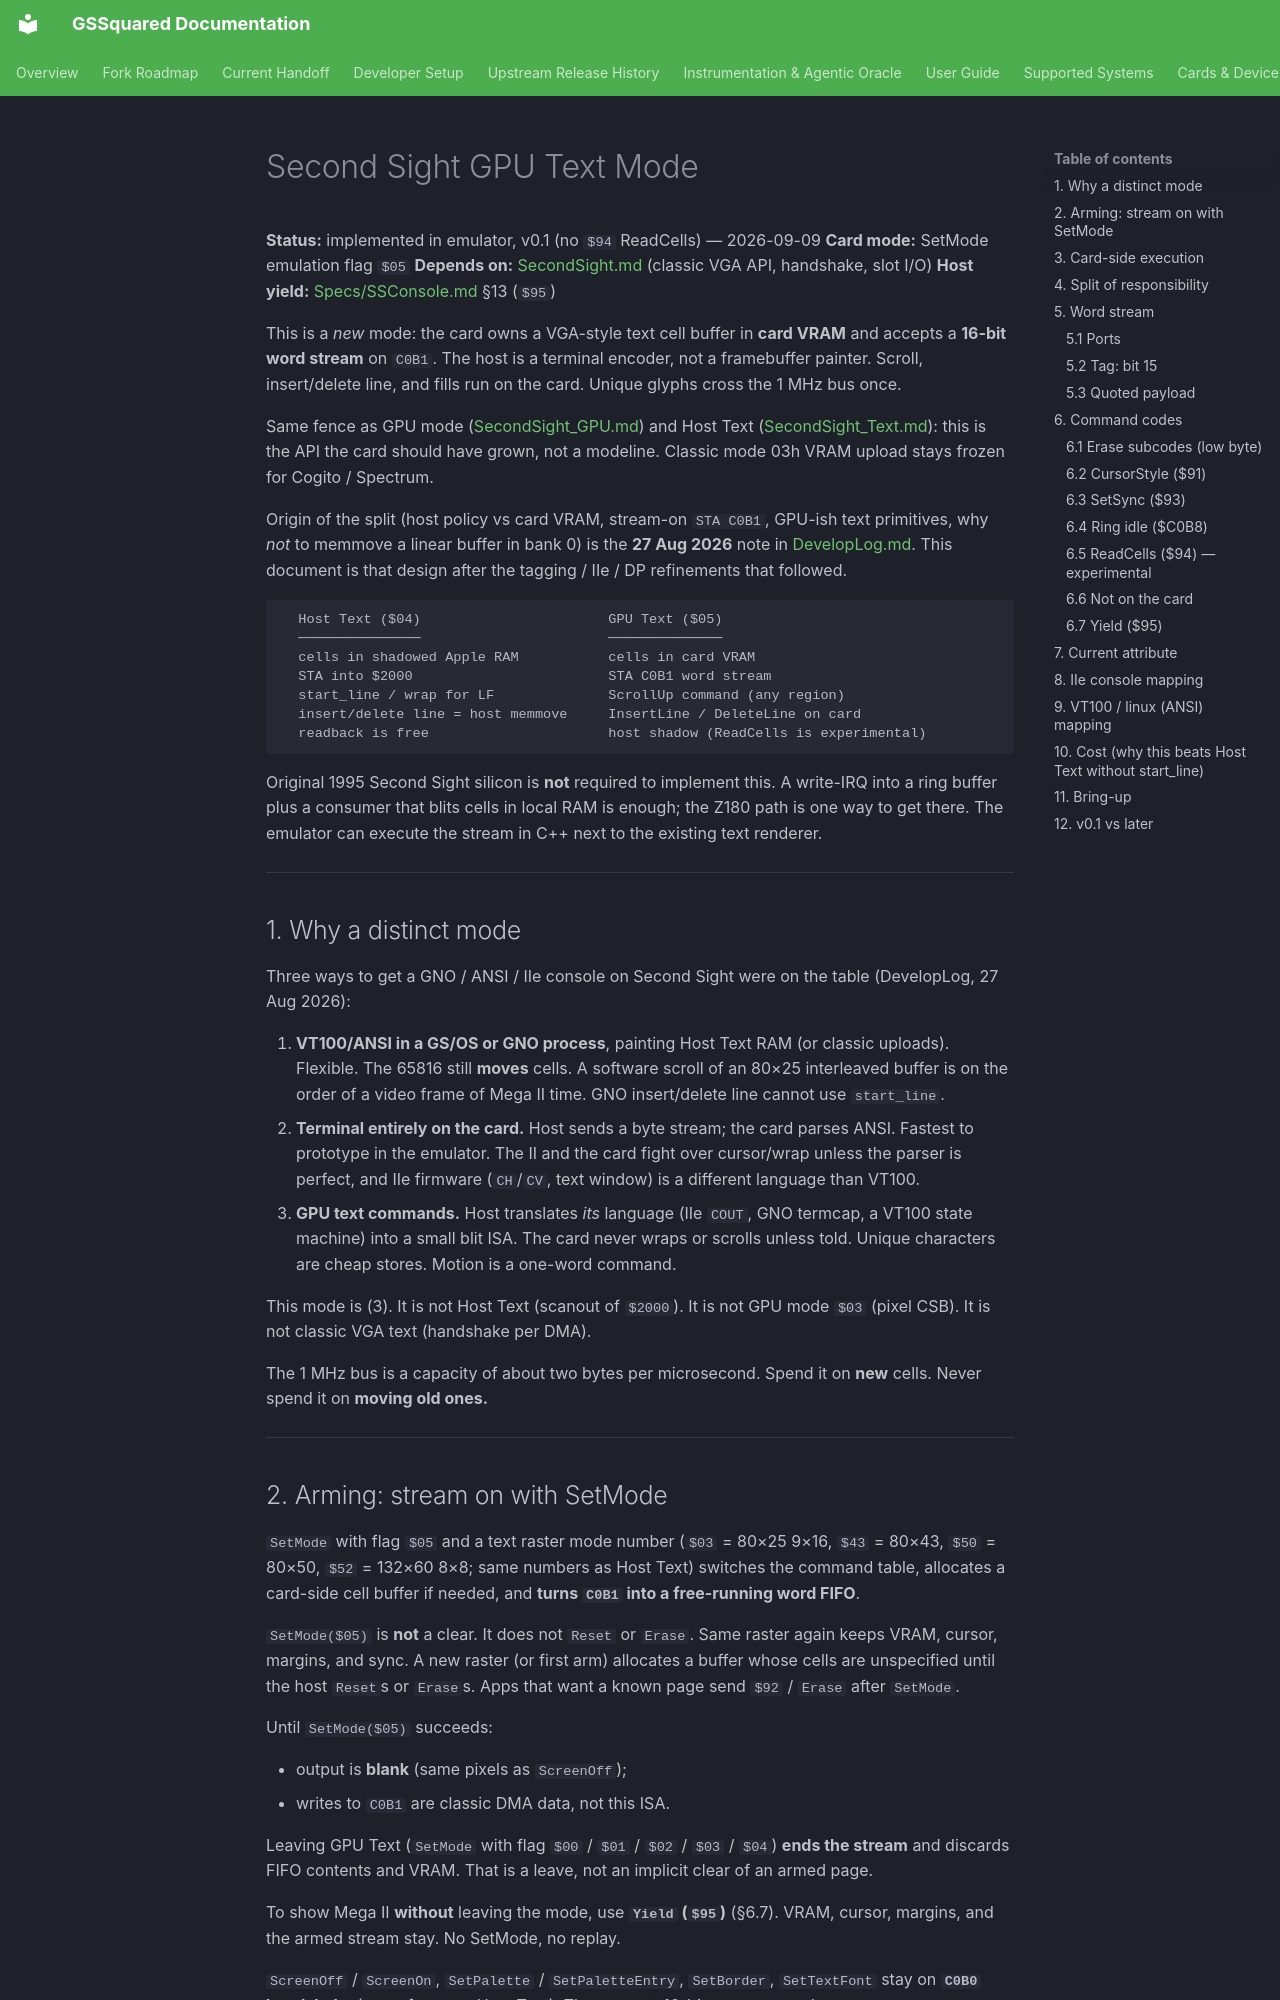

repository: BradHawthorne/gssquared · page: SecondSight_GPUText/index.html · generator: mkdocs

# Second Sight GPU Text Mode

**Status:** implemented in emulator, v0.1 (no `$94` ReadCells) — 2026-09-09
**Card mode:** SetMode emulation flag `$05`
**Depends on:** [SecondSight.md](SecondSight.md) (classic VGA API, handshake, slot I/O)
**Host yield:** [Specs/SSConsole.md](../Specs/SSConsole.md) §13 (`$95`)

This is a *new* mode: the card owns a VGA-style text cell buffer in **card
VRAM** and accepts a **16-bit word stream** on `C0B1`. The host is a terminal
encoder, not a framebuffer painter. Scroll, insert/delete line, and fills run
on the card. Unique glyphs cross the 1 MHz bus once.

Same fence as GPU mode ([SecondSight_GPU.md](SecondSight_GPU.md)) and Host Text
([SecondSight_Text.md](SecondSight_Text.md)): this is the API the card should
have grown, not a modeline. Classic mode 03h VRAM upload stays frozen for
Cogito / Spectrum.

Origin of the split (host policy vs card VRAM, stream-on `STA C0B1`, GPU-ish
text primitives, why *not* to memmove a linear buffer in bank 0) is the
**27 Aug 2026** note in [DevelopLog.md](DevelopLog.md). This document is that
design after the tagging / IIe / DP refinements that followed.

```
  Host Text ($04)                       GPU Text ($05)
  ───────────────                       ──────────────
  cells in shadowed Apple RAM           cells in card VRAM
  STA into $2000                        STA C0B1 word stream
  start_line / wrap for LF              ScrollUp command (any region)
  insert/delete line = host memmove     InsertLine / DeleteLine on card
  readback is free                      host shadow (ReadCells is experimental)
```

Original 1995 Second Sight silicon is **not** required to implement this.
A write-IRQ into a ring buffer plus a consumer that blits cells in local RAM
is enough; the Z180 path is one way to get there. The emulator can execute
the stream in C++ next to the existing text renderer.

---

## 1. Why a distinct mode

Three ways to get a GNO / ANSI / IIe console on Second Sight were on the
table (DevelopLog, 27 Aug 2026):

1. **VT100/ANSI in a GS/OS or GNO process**, painting Host Text RAM (or
   classic uploads). Flexible. The 65816 still **moves** cells. A software
   scroll of an 80×25 interleaved buffer is on the order of a video frame of
   Mega II time. GNO insert/delete line cannot use `start_line`.
2. **Terminal entirely on the card.** Host sends a byte stream; the card
   parses ANSI. Fastest to prototype in the emulator. The II and the card
   fight over cursor/wrap unless the parser is perfect, and IIe firmware
   (`CH`/`CV`, text window) is a different language than VT100.
3. **GPU text commands.** Host translates *its* language (IIe `COUT`, GNO
   termcap, a VT100 state machine) into a small blit ISA. The card never
   wraps or scrolls unless told. Unique characters are cheap stores. Motion
   is a one-word command.

This mode is (3). It is not Host Text (scanout of `$2000`). It is not GPU
mode `$03` (pixel CSB). It is not classic VGA text (handshake per DMA).

The 1 MHz bus is a capacity of about two bytes per microsecond. Spend it on
**new** cells. Never spend it on **moving old ones.**

---
